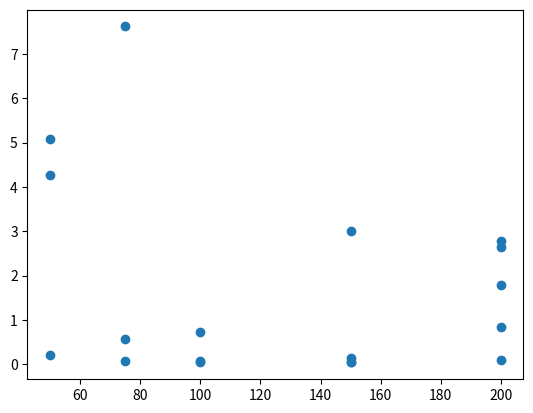

Python code for this plot:
# -*- coding: utf-8 -*-
"""
Created on Tue Apr 30 22:43:28 2019

[redacted]
"""

import numpy as np
import matplotlib.pyplot as plt

mu = [5.09,0.21,4.27,7.62,0.07,0.57,0.72,0.04,0.08,3.0,0.04,0.04,0.13,2.77,0.85,0.09,2.65,1.79]
l = [50,50,50,75,75,75,100,100,100,150,150,150,150,200,200,200,200,200]

plt.scatter(l,mu)